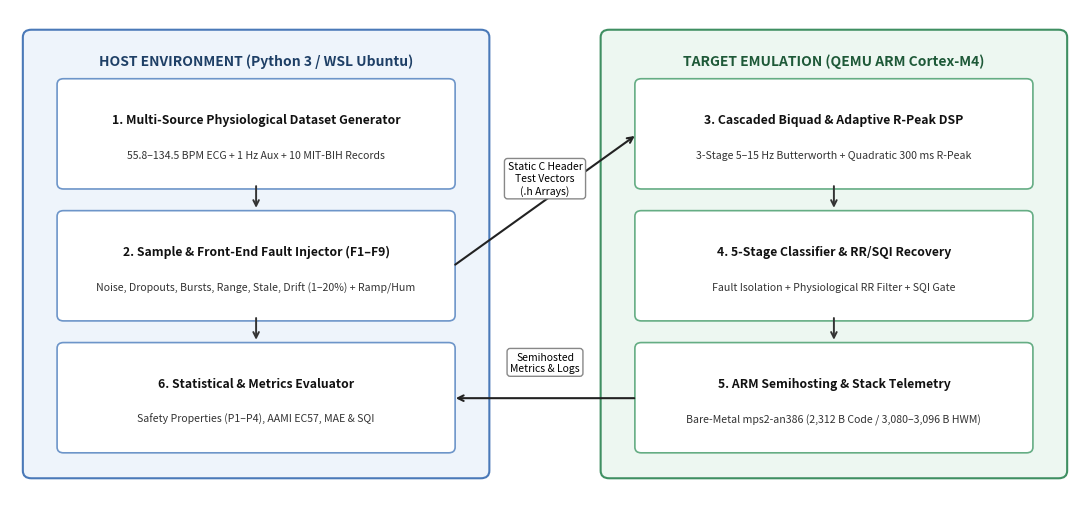
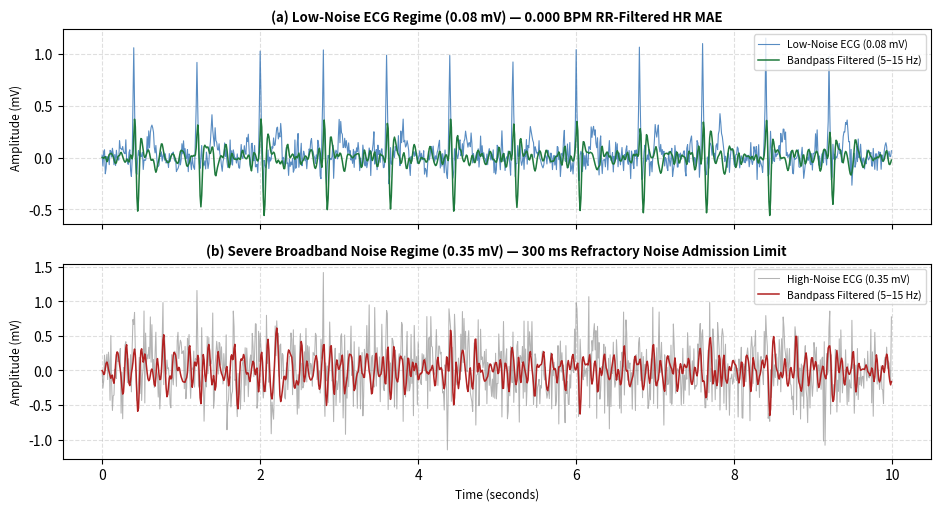
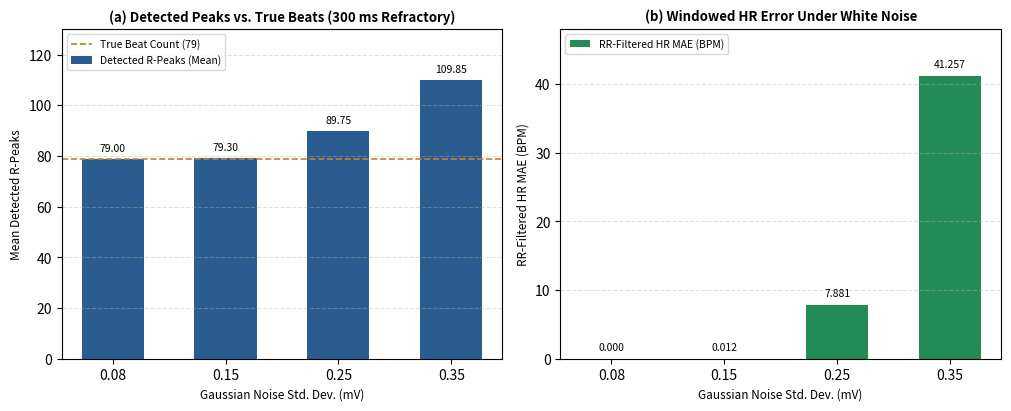

The matplotlib source for these figures, in order:
from pathlib import Path
import matplotlib.pyplot as plt
from matplotlib.patches import FancyBboxPatch
import numpy as np
from scipy.signal import butter, sosfilt

OUT_DIR = Path("results")
OUT_DIR.mkdir(parents=True, exist_ok=True)


def make_fig1(out_path: Path):
    fig, ax = plt.subplots(figsize=(11, 5.2), dpi=300)
    ax.set_xlim(0, 100)
    ax.set_ylim(0, 52)
    ax.axis("off")

    ax.add_patch(FancyBboxPatch((2, 3), 42, 46, boxstyle="round,pad=0.8",
                                  facecolor="#eef4fb", edgecolor="#4a79b8", linewidth=1.5))
    ax.text(23, 46.5, "HOST ENVIRONMENT (Python 3 / WSL Ubuntu)", ha="center", va="center",
            fontsize=10, fontweight="bold", color="#1e3f66")

    left_boxes = [
        (33.5, "1. Multi-Source Physiological Dataset Generator",
         "55.8–134.5 BPM ECG + 1 Hz Aux + 10 MIT-BIH Records"),
        (19.5, "2. Sample & Front-End Fault Injector (F1–F9)",
         "Noise, Dropouts, Bursts, Range, Stale, Drift (1–20%) + Ramp/Hum"),
        (5.5, "6. Statistical & Metrics Evaluator",
         "Safety Properties (P1–P4), AAMI EC57, MAE & SQI"),
    ]
    for y, title, sub in left_boxes:
        ax.add_patch(FancyBboxPatch((5, y), 36, 10.5, boxstyle="round,pad=0.6",
                                      facecolor="white", edgecolor="#6d95c9", linewidth=1.2))
        ax.text(23, y + 6.8, title, ha="center", va="center", fontsize=8.8, fontweight="bold", color="#111111")
        ax.text(23, y + 3.0, sub, ha="center", va="center", fontsize=7.6, color="#333333")

    ax.add_patch(FancyBboxPatch((56, 3), 42, 46, boxstyle="round,pad=0.8",
                                  facecolor="#edf7f1", edgecolor="#3f8f62", linewidth=1.5))
    ax.text(77, 46.5, "TARGET EMULATION (QEMU ARM Cortex-M4)", ha="center", va="center",
            fontsize=10, fontweight="bold", color="#1e5938")

    right_boxes = [
        (33.5, "3. Cascaded Biquad & Adaptive R-Peak DSP",
         "3-Stage 5–15 Hz Butterworth + Quadratic 300 ms R-Peak"),
        (19.5, "4. 5-Stage Classifier & RR/SQI Recovery",
         "Fault Isolation + Physiological RR Filter + SQI Gate"),
        (5.5, "5. ARM Semihosting & Stack Telemetry",
         "Bare-Metal mps2-an386 (2,312 B Code / 3,080–3,096 B HWM)"),
    ]
    for y, title, sub in right_boxes:
        ax.add_patch(FancyBboxPatch((59, y), 36, 10.5, boxstyle="round,pad=0.6",
                                      facecolor="white", edgecolor="#65ad84", linewidth=1.2))
        ax.text(77, y + 6.8, title, ha="center", va="center", fontsize=8.8, fontweight="bold", color="#111111")
        ax.text(77, y + 3.0, sub, ha="center", va="center", fontsize=7.6, color="#333333")

    for y_top, y_bot in [(33.5, 30.6), (19.5, 16.6)]:
        ax.annotate("", xy=(23, y_bot), xytext=(23, y_top),
                    arrowprops=dict(arrowstyle="->", lw=1.4, color="#333333"))
        ax.annotate("", xy=(77, y_bot), xytext=(77, y_top),
                    arrowprops=dict(arrowstyle="->", lw=1.4, color="#333333"))

    ax.annotate("", xy=(58.6, 38.7), xytext=(41.4, 24.7),
                arrowprops=dict(arrowstyle="->", lw=1.5, color="#222222"))
    ax.text(50, 34.0, "Static C Header\nTest Vectors\n(.h Arrays)", ha="center", va="center",
            fontsize=7.5, bbox=dict(boxstyle="round,pad=0.3", facecolor="white", edgecolor="#888888"))

    ax.annotate("", xy=(41.4, 10.7), xytext=(58.6, 10.7),
                arrowprops=dict(arrowstyle="->", lw=1.5, color="#222222"))
    ax.text(50, 14.5, "Semihosted\nMetrics & Logs", ha="center", va="center",
            fontsize=7.5, bbox=dict(boxstyle="round,pad=0.3", facecolor="white", edgecolor="#888888"))

    fig.tight_layout()
    fig.savefig(out_path, dpi=300)
    plt.close(fig)


def make_fig2(out_path: Path):
    fs = 100.0
    t = np.arange(1000) / fs
    rng = np.random.default_rng(42)

    beats = np.arange(0.4, 10.0, 60.0 / 75.0)
    amp = [0.12, -0.15, 1.00, -0.22, 0.28]
    off = [-0.16, -0.035, 0.0, 0.035, 0.22]
    wid = [0.018, 0.007, 0.0085, 0.007, 0.032]
    ecg_clean = np.zeros_like(t)
    for tk in beats:
        for a, d, w in zip(amp, off, wid):
            ecg_clean += a * np.exp(-0.5 * ((t - tk - d) / w) ** 2)

    sos = butter(2, [5.0, 15.0], btype="bandpass", fs=fs, output="sos")
    ecg_low_in = ecg_clean + rng.normal(0.0, 0.08, size=len(t))
    ecg_high_in = ecg_clean + rng.normal(0.0, 0.35, size=len(t))
    filt_low = sosfilt(sos, ecg_low_in)
    filt_high = sosfilt(sos, ecg_high_in)

    fig, (ax1, ax2) = plt.subplots(2, 1, figsize=(9.5, 5.2), dpi=300, sharex=True)
    ax1.plot(t, ecg_low_in, lw=0.8, alpha=0.85, color="#3b78b8", label="Low-Noise ECG (0.08 mV)")
    ax1.plot(t, filt_low, lw=1.1, color="#1f7a3d", label="Bandpass Filtered (5–15 Hz)")
    ax1.set_title("(a) Low-Noise ECG Regime (0.08 mV) — 0.000 BPM RR-Filtered HR MAE", fontsize=9.5, fontweight="bold")
    ax1.set_ylabel("Amplitude (mV)", fontsize=8.5)
    ax1.grid(True, linestyle="--", alpha=0.4)
    ax1.legend(loc="upper right", fontsize=7.5)

    ax2.plot(t, ecg_high_in, lw=0.75, alpha=0.65, color="#8c8c8c", label="High-Noise ECG (0.35 mV)")
    ax2.plot(t, filt_high, lw=1.1, color="#b22222", label="Bandpass Filtered (5–15 Hz)")
    ax2.set_title("(b) Severe Broadband Noise Regime (0.35 mV) — 300 ms Refractory Noise Admission Limit", fontsize=9.5, fontweight="bold")
    ax2.set_xlabel("Time (seconds)", fontsize=8.5)
    ax2.set_ylabel("Amplitude (mV)", fontsize=8.5)
    ax2.grid(True, linestyle="--", alpha=0.4)
    ax2.legend(loc="upper right", fontsize=7.5)

    fig.tight_layout()
    fig.savefig(out_path, dpi=300)
    plt.close(fig)


def make_fig3(out_path: Path):
    labels = ["0.08", "0.15", "0.25", "0.35"]
    peaks = [79.00, 79.30, 89.75, 109.85]
    maes = [0.000, 0.012, 7.881, 41.257]

    fig, (ax1, ax2) = plt.subplots(1, 2, figsize=(10.2, 4.2), dpi=300)

    bars1 = ax1.bar(labels, peaks, color="#2b5c8f", width=0.55, label="Detected R-Peaks (Mean)")
    ax1.axhline(79.0, color="#c87d32", linestyle="--", linewidth=1.2, label="True Beat Count (79)")
    ax1.set_ylim(0, 130)
    ax1.set_title("(a) Detected Peaks vs. True Beats (300 ms Refractory)", fontsize=9.5, fontweight="bold")
    ax1.set_xlabel("Gaussian Noise Std. Dev. (mV)", fontsize=8.5)
    ax1.set_ylabel("Mean Detected R-Peaks", fontsize=8.5)
    ax1.grid(True, axis="y", linestyle="--", alpha=0.4)
    ax1.legend(loc="upper left", fontsize=7.5)
    for b, val in zip(bars1, peaks):
        ax1.text(b.get_x() + b.get_width() / 2, val + 2.2, f"{val:.2f}", ha="center", va="bottom", fontsize=7.5)

    bars2 = ax2.bar(labels, maes, color="#238b54", width=0.55, label="RR-Filtered HR MAE (BPM)")
    ax2.set_ylim(0, 48)
    ax2.set_title("(b) Windowed HR Error Under White Noise", fontsize=9.5, fontweight="bold")
    ax2.set_xlabel("Gaussian Noise Std. Dev. (mV)", fontsize=8.5)
    ax2.set_ylabel("RR-Filtered HR MAE (BPM)", fontsize=8.5)
    ax2.grid(True, axis="y", linestyle="--", alpha=0.4)
    ax2.legend(loc="upper left", fontsize=7.5)
    for b, val in zip(bars2, maes):
        ax2.text(b.get_x() + b.get_width() / 2, val + 0.9, f"{val:.3f}", ha="center", va="bottom", fontsize=7.5)

    fig.tight_layout()
    fig.savefig(out_path, dpi=300)
    plt.close(fig)


def main():
    make_fig1(OUT_DIR / "fig1_architecture.png")
    make_fig2(OUT_DIR / "fig2_waveform_comparison.png")
    make_fig3(OUT_DIR / "fig3_fixed_vs_adaptive.png")
    print("Regenerated fig1, fig2, and fig3.")


if __name__ == "__main__":
    main()
